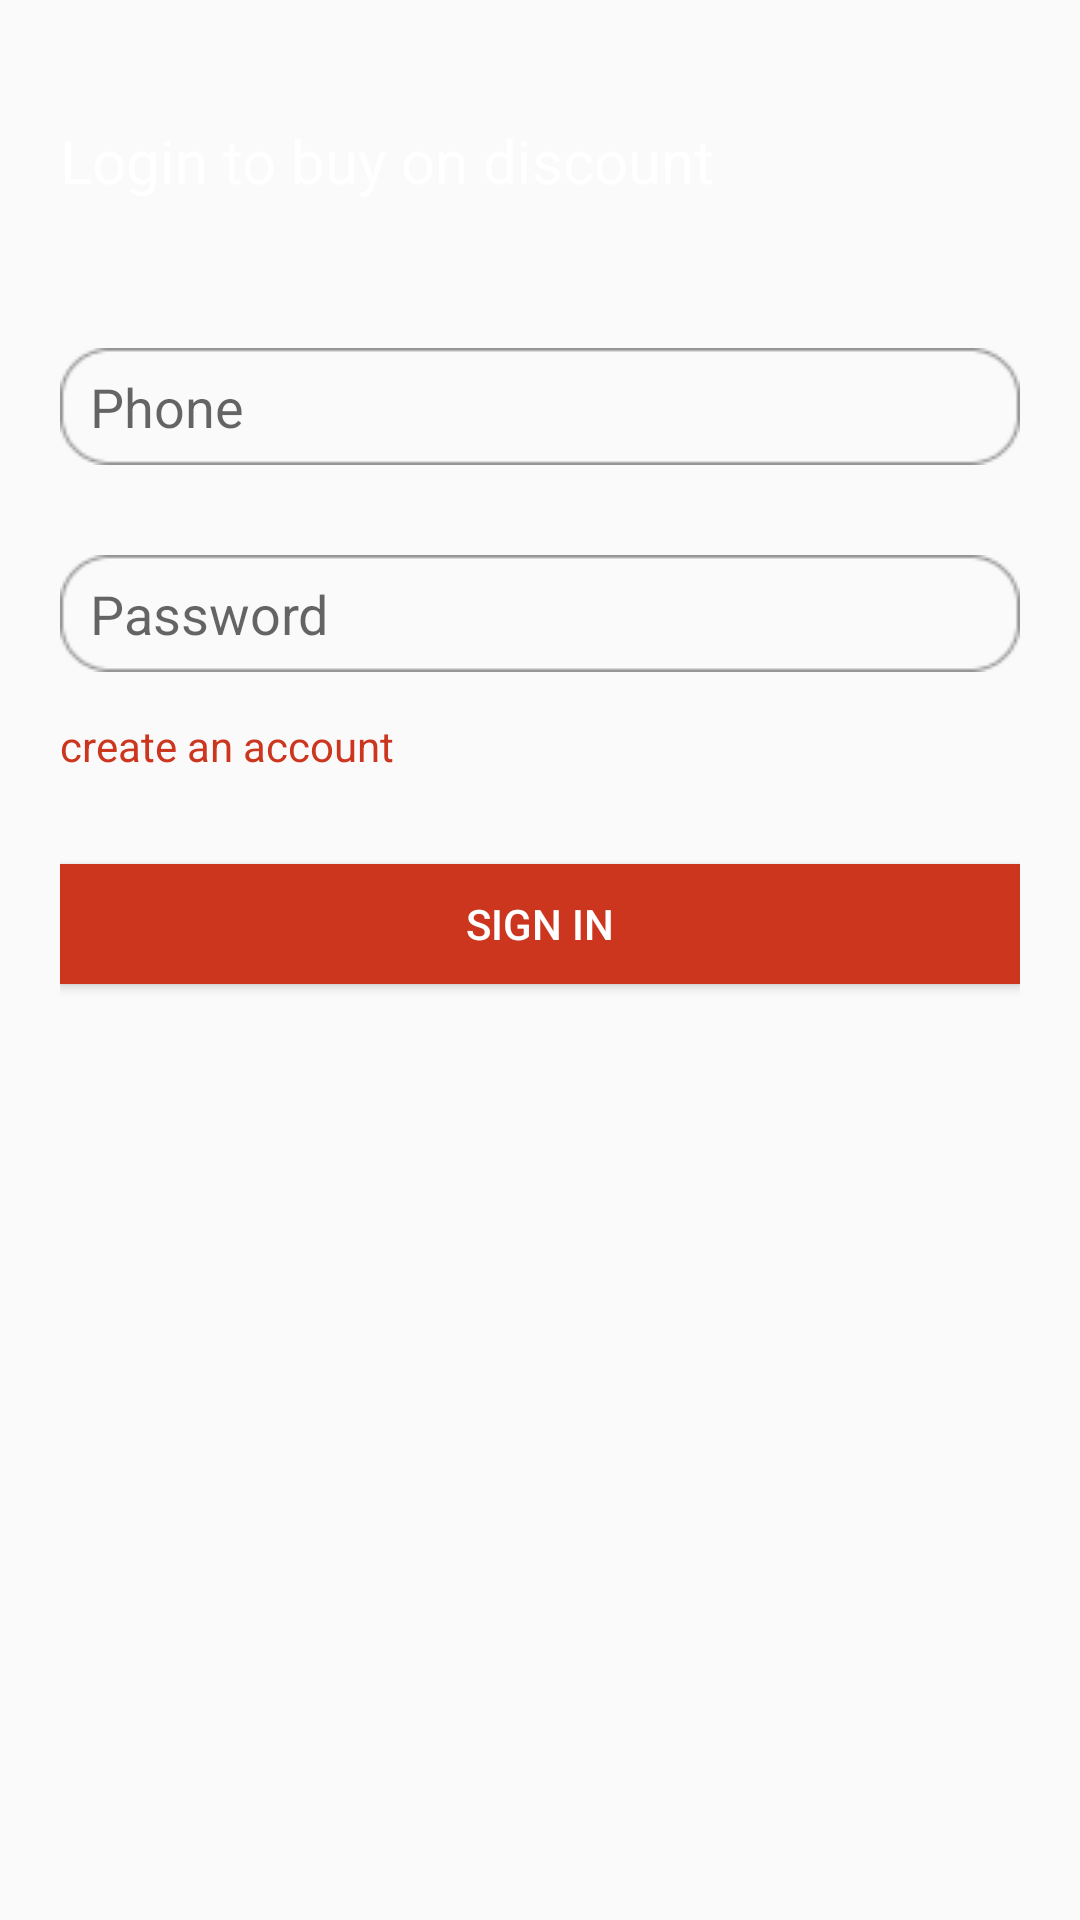

Layout XML and referenced resources for this Android screen:
<!-- AndroidManifest.xml: application theme AppTheme -->
<!-- res/layout/activity_login_popup.xml -->
<?xml version="1.0" encoding="utf-8"?>
<LinearLayout xmlns:android="http://schemas.android.com/apk/res/android"
    xmlns:app="http://schemas.android.com/apk/res-auto"
    xmlns:tools="http://schemas.android.com/tools"
    android:layout_width="match_parent"
    android:layout_height="match_parent"
    tools:context=".LoginPopup"
    android:padding="20dp"
    android:orientation="vertical">
    <TextView
        android:layout_width="wrap_content"
        android:layout_height="wrap_content"
        android:text="Login to buy on discount"
        android:textColor="@color/white"
        android:textSize="20dp"
        android:id="@+id/signintext"
        android:layout_below="@id/tvRegister"
        android:layout_marginTop="20dp"

        />
    <TextView
        android:layout_width="wrap_content"
        android:layout_height="wrap_content"
        android:layout_centerHorizontal="true"
        android:text=""
        android:id="@+id/resp_view"
        android:textColor="#fff"/>
    <EditText
        android:layout_width="match_parent"
        android:layout_height="wrap_content"
        android:background="@drawable/input"
        android:layout_below="@+id/signintext"
        android:layout_marginTop="30dp"
        android:paddingLeft="10dp"
        android:paddingRight="10dp"
        android:hint="Phone"
        android:id="@+id/edtPhone"/>
    <EditText
        android:layout_width="match_parent"
        android:layout_height="wrap_content"
        android:background="@drawable/input"
        android:layout_below="@+id/edtPhone"
        android:layout_marginTop="30dp"
        android:paddingLeft="10dp"
        android:inputType="textPassword"
        android:paddingRight="10dp"
        android:hint="Password"
        android:id="@+id/passwordinput"
        />
    <TextView
        android:layout_width="wrap_content"
        android:layout_height="wrap_content"
        android:layout_centerHorizontal="true"
        android:text="create an account"
        android:id="@+id/tvSignup"
        android:layout_marginTop="15dp"
        android:textColor="@color/colorApp"
        />
    <Button
        android:layout_width="match_parent"
        android:layout_height="40dp"
        android:background="@color/colorApp"
        android:text="Sign In"
        android:textColor="#ffffff"
        android:layout_below="@+id/passwordinput"
        android:layout_marginTop="30dp"
        android:id="@+id/signbtn"/>
</LinearLayout>
<!-- resources referenced by this layout -->
<resources>
  <color name="colorApp">#CC361F</color>
  <color name="white">#ffffff</color>
  <!-- drawable input (drawable) -->
  <?xml version="1.0" encoding="utf-8"?>
  <shape xmlns:android="http://schemas.android.com/apk/res/android" android:shape="rectangle">
      <corners android:radius="5dp"/>
      <stroke android:color="@color/darkgrey" android:width="2dp" />
      <padding android:right="10dp" android:top="10dp" android:left="10dp" android:bottom="10dp"/>
  </shape>
  <style name="AppTheme" parent="Theme.AppCompat.Light.NoActionBar">
          
          <item name="colorPrimary">@color/colorPrimary</item>
          <item name="colorPrimaryDark">@color/colorApp</item>
          <item name="colorAccent">@color/colorAccent</item>
      </style>
  <color name="colorPrimary">#008577</color>
  <color name="colorAccent">#D81B60</color>
</resources>
